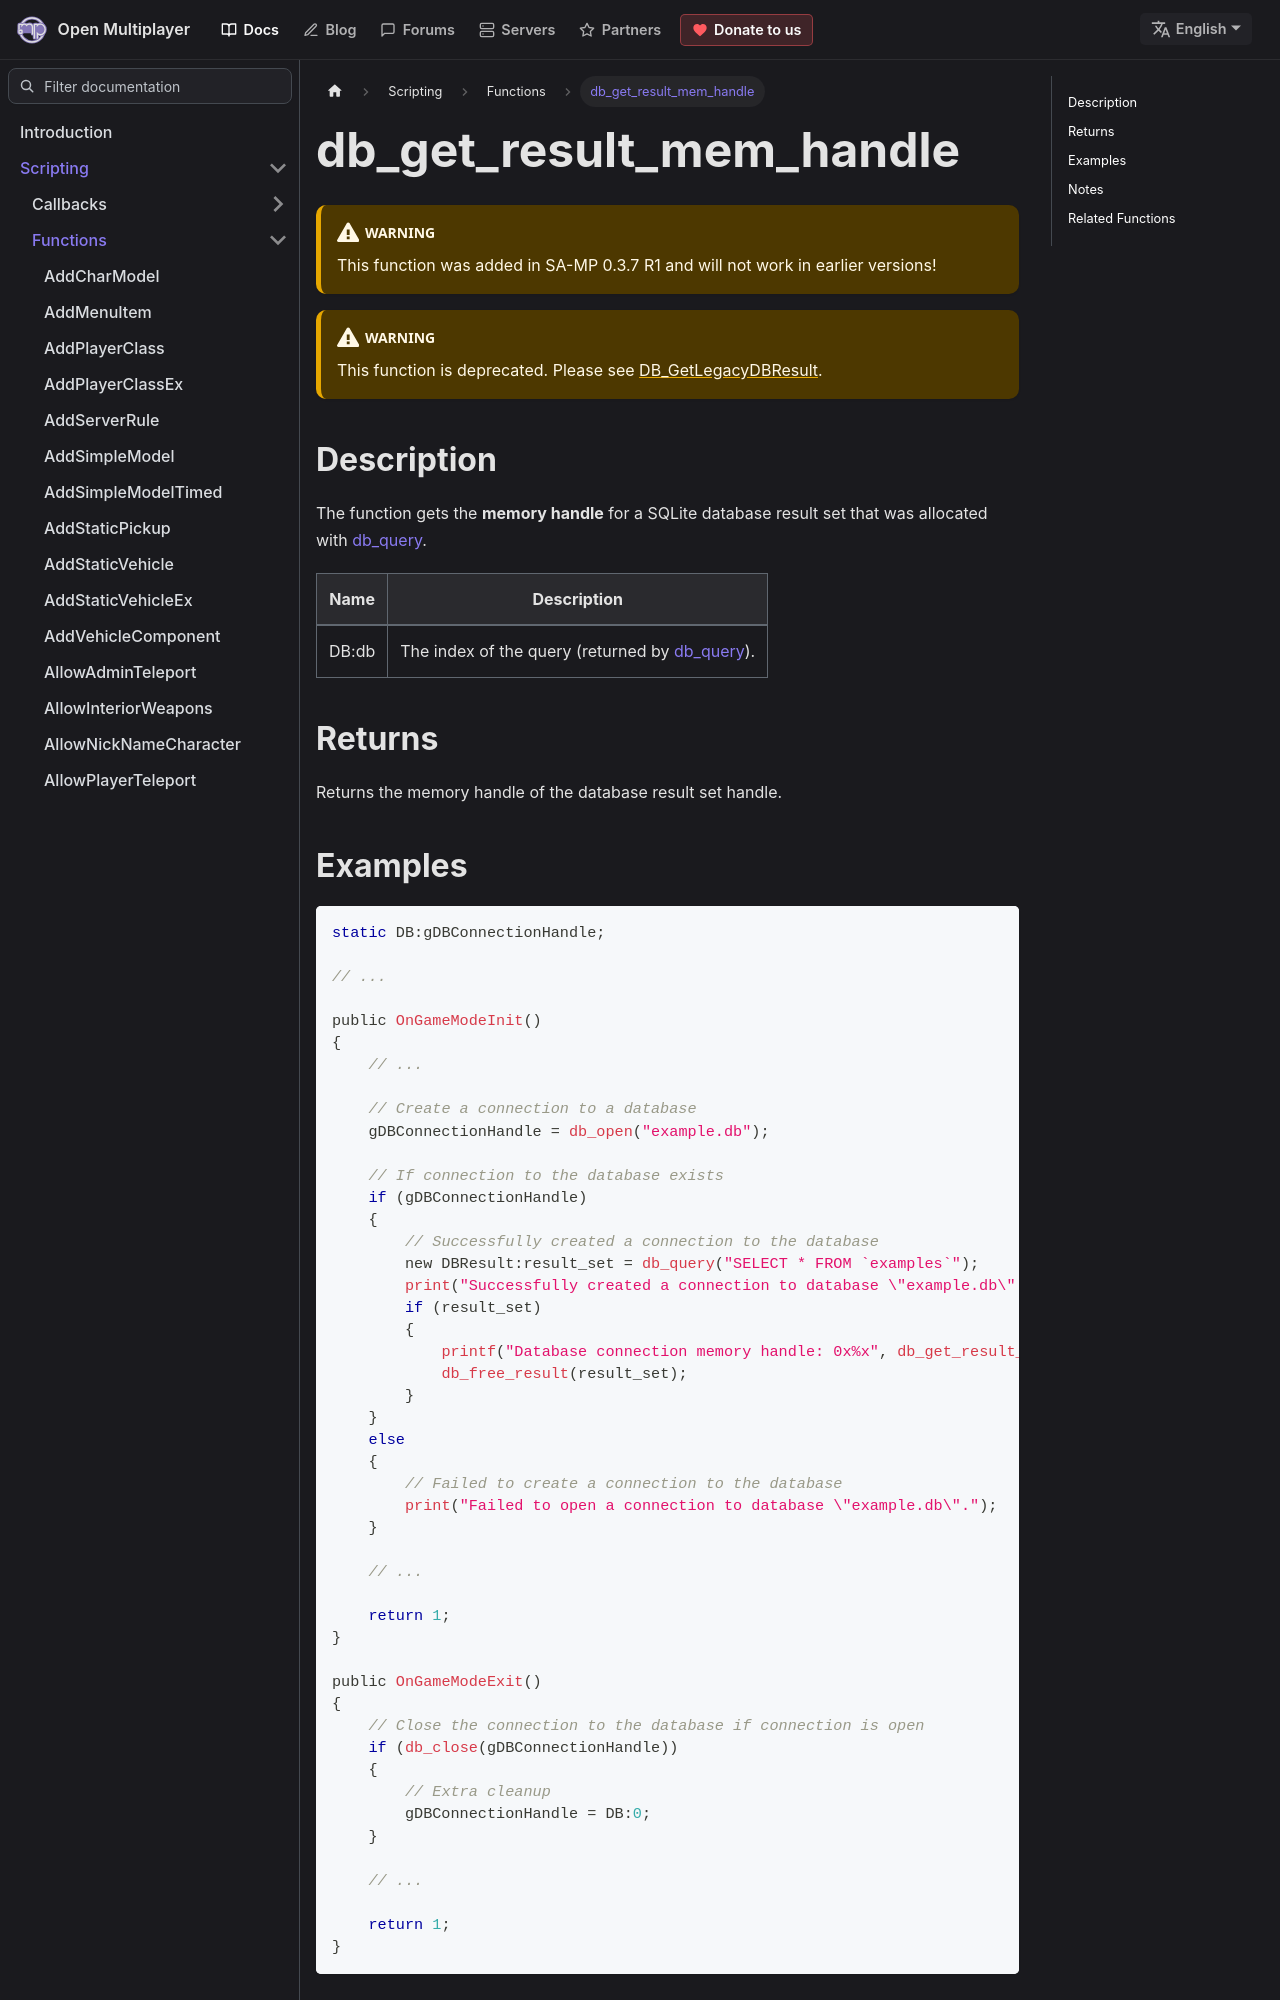

repository: openmultiplayer/web · page: docs/scripting/functions/db_get_result_mem_handle.html · generator: docusaurus

---
title: db_get_result_mem_handle
sidebar_label: db_get_result_mem_handle
description: Gets the memory handle for a SQLite database result set that was allocated with `db_query`.
tags: ["sqlite"]
---

<VersionWarn version='SA-MP 0.3.7 R1' />

:::warning

This function is deprecated. Please see [DB_GetLegacyDBResult](DB_GetLegacyDBResult).

:::

## Description

The function gets the **memory handle** for a SQLite database result set that was allocated with [db_query](db_query).

| Name  | Description                                                |
| ----- | ---------------------------------------------------------- |
| DB:db | The index of the query (returned by [db_query](db_query)). |

## Returns

Returns the memory handle of the database result set handle.

## Examples

```c
static DB:gDBConnectionHandle;

// ...

public OnGameModeInit()
{
    // ...

    // Create a connection to a database
    gDBConnectionHandle = db_open("example.db");

    // If connection to the database exists
    if (gDBConnectionHandle)
    {
        // Successfully created a connection to the database
        new DBResult:result_set = db_query("SELECT * FROM `examples`");
        print("Successfully created a connection to database \"example.db\".");
        if (result_set)
        {
            printf("Database connection memory handle: 0x%x", db_get_result_mem_handle(result_set));
            db_free_result(result_set);
        }
    }
    else
    {
        // Failed to create a connection to the database
        print("Failed to open a connection to database \"example.db\".");
    }

    // ...

    return 1;
}

public OnGameModeExit()
{
    // Close the connection to the database if connection is open
    if (db_close(gDBConnectionHandle))
    {
        // Extra cleanup
        gDBConnectionHandle = DB:0;
    }

    // ...

    return 1;
}
```
